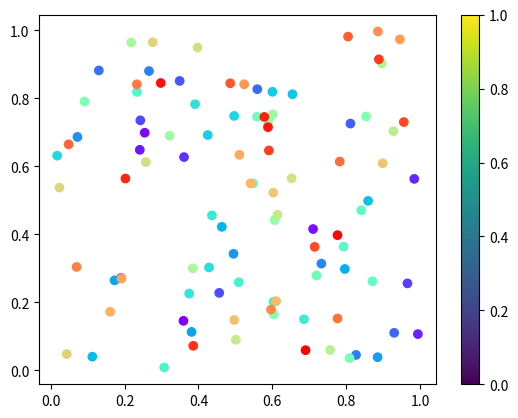

Here is the Python script that generated this plot:
import numpy as np
import matplotlib.pyplot as plt
import matplotlib.cm as cm

# 生成随机数据
num_points = 100
x = np.random.rand(num_points)
ys = np.random.rand(num_points)

# 使用不重复的颜色绘制数据点
#cmap = get_cmap('tab10')  # 选择一个颜色映射，这里选择了 'tab10' colormap
#indices = np.arange(num_points)  # 生成一系列不同的整数
#np.random.shuffle(indices)  # 随机打乱顺序以确保颜色不重复
#colors = cmap(indices)  # 根据索引获取不重复的颜色

colors = cm.rainbow(np.linspace(0, 1, num_points))
#for y, c in zip(ys, colors):
#    plt.scatter(x, y, color=c)

# 绘制数据点
plt.scatter(x, ys, color=colors)

# 显示图例
plt.colorbar()

# 显示图形
plt.show()